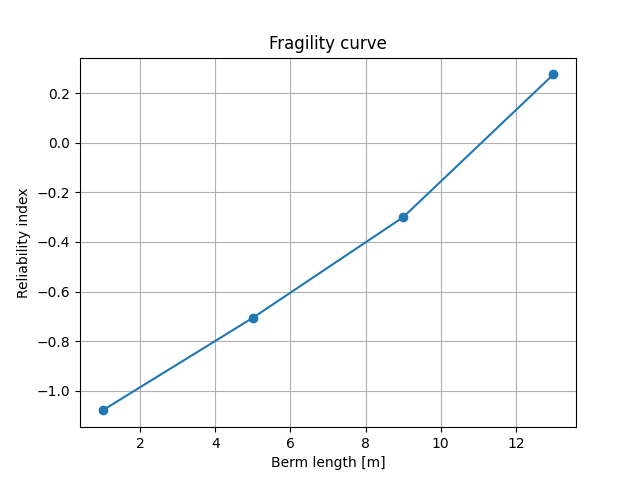

The data file committed next to this chart (first rows):
, BermLength, Circle, Layers, Beta, Filename
0, 1, Center=PersistablePoint(X=68.425, Z=2.58…, ContentVersion='2' Id='15' Layers=[Persi…, -1.079, examples\dstability\fragility_curve_berm…
1, 5, Center=PersistablePoint(X=70.425, Z=6.58…, ContentVersion='2' Id='15' Layers=[Persi…, -0.7058, examples\dstability\fragility_curve_berm…
2, 9, Center=PersistablePoint(X=72.425, Z=10.5…, ContentVersion='2' Id='15' Layers=[Persi…, -0.3002, examples\dstability\fragility_curve_berm…
3, 13, Center=PersistablePoint(X=72.425, Z=12.5…, ContentVersion='2' Id='15' Layers=[Persi…, 0.2756, examples\dstability\fragility_curve_berm…
